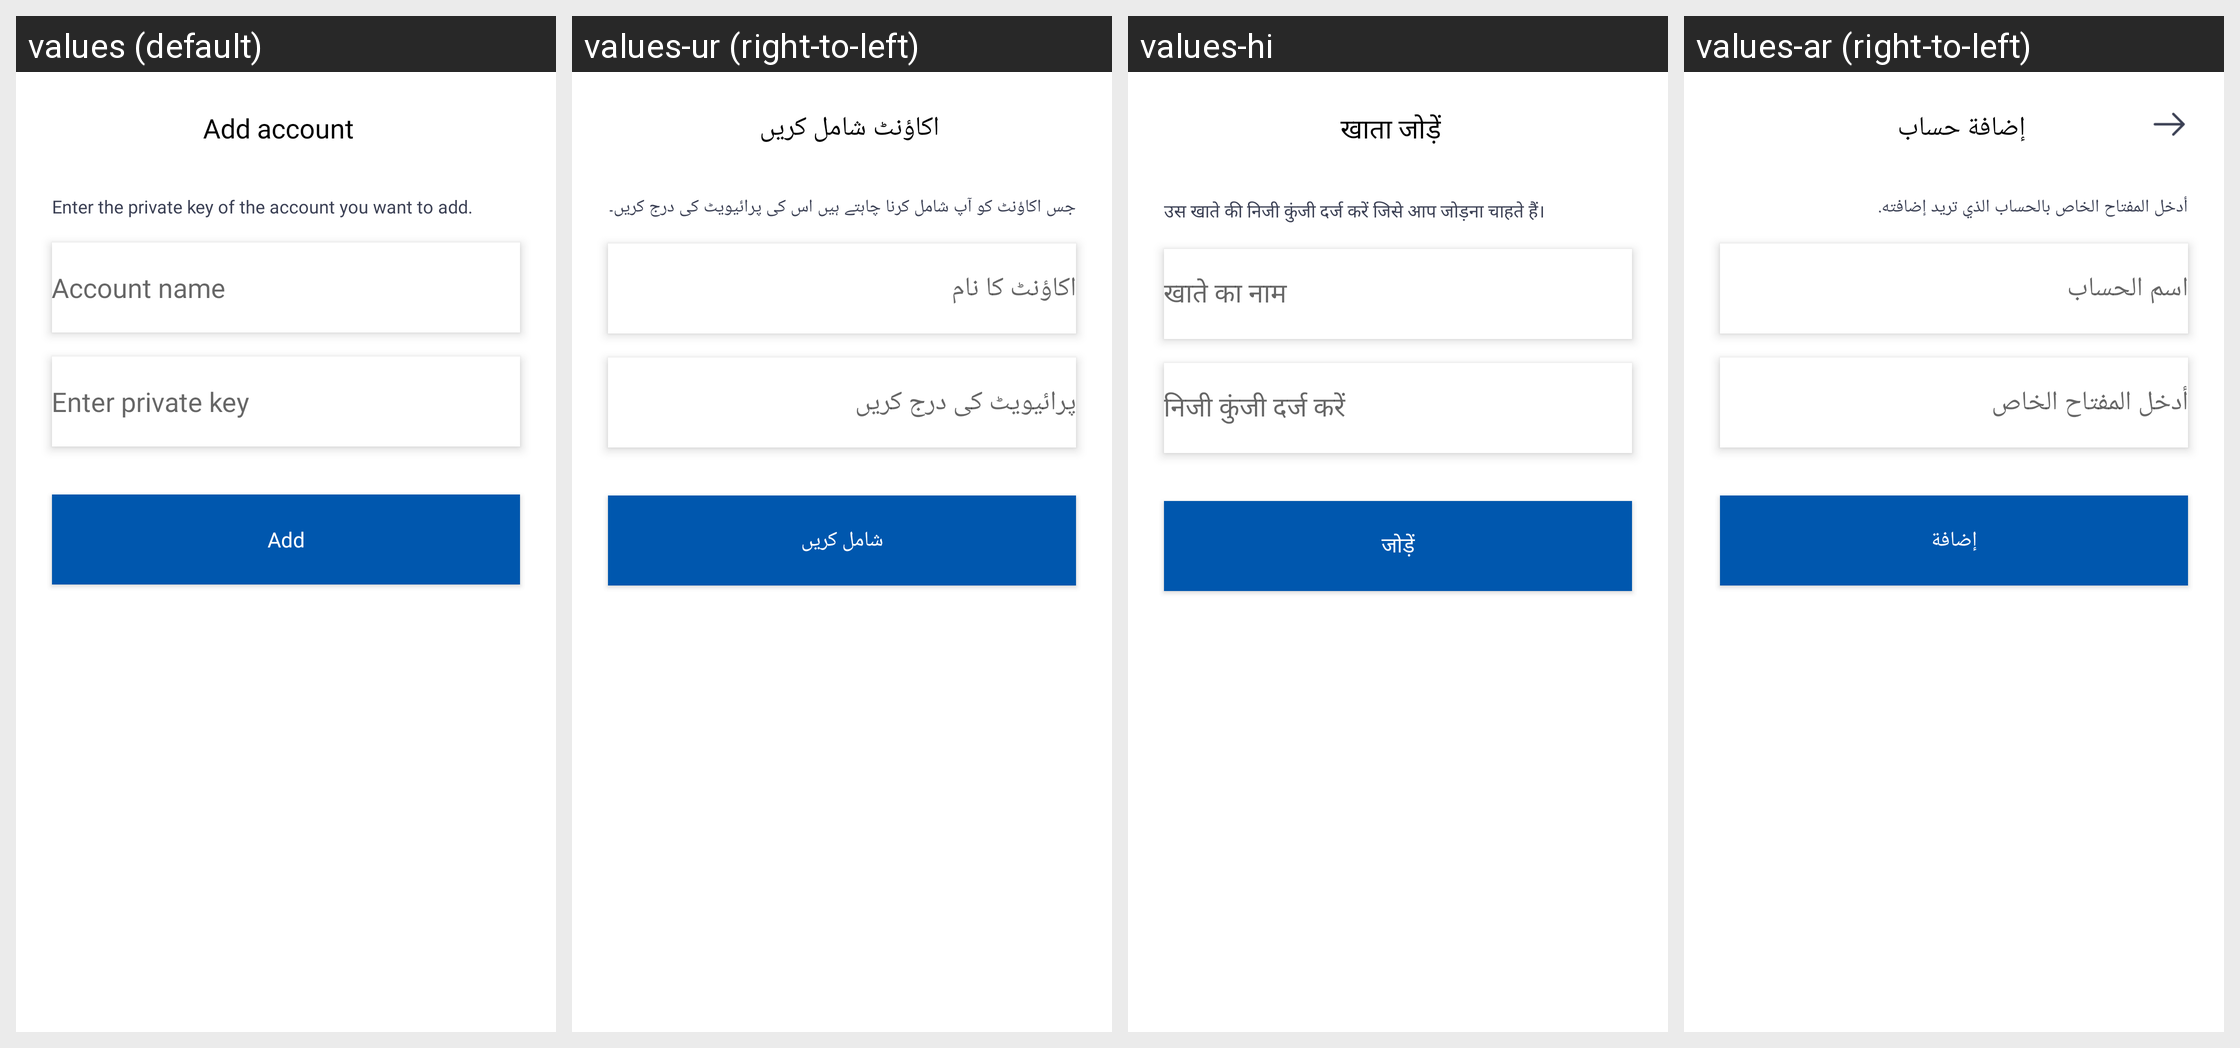

The same Android screen rendered under several of its app's locales, left to right. List the strings drawn on it with the default value and each locale's translation.
Android screen res/layout/fragment_add_account_manually.xml rendered under 4 locales, left to right: values (default), values-ur (right-to-left), values-hi, values-ar (right-to-left). Device: Nexus 5 (rendered at 1080×1920; each locale shown at half size, 540×960, under a caption strip naming it); theme Theme.Authy.
Other locales in the repository, not shown: values-es, values-fil, values-fr, values-in, values-iw, values-ru, values-tr, values-zh.
Strings drawn on this screen, with the default value and each locale's value (text and hints the layout hard-codes, and strings that could not be matched under every locale, appear in the picture but are not listed):

string_add_account
  values: Add account
  values-ur: اکاؤنٹ شامل کریں
  values-hi: खाता जोड़ें
  values-ar: إضافة حساب

string_add_acount_desc
  values: Enter the private key of the account you want to add.
  values-ur: جس اکاؤنٹ کو آپ شامل کرنا چاہتے ہیں اس کی پرائیویٹ کی درج کریں۔
  values-hi: उस खाते की निजी कुंजी दर्ज करें जिसे आप जोड़ना चाहते हैं।
  values-ar: أدخل المفتاح الخاص بالحساب الذي تريد إضافته.

string_account_name
  values: Account name
  values-ur: اکاؤنٹ کا نام
  values-hi: खाते का नाम
  values-ar: اسم الحساب

string_enter_private_key
  values: Enter private key
  values-ur: پرائیویٹ کی درج کریں
  values-hi: निजी कुंजी दर्ज करें
  values-ar: أدخل المفتاح الخاص

string_add
  values: Add
  values-ur: شامل کریں
  values-hi: जोड़ें
  values-ar: إضافة
